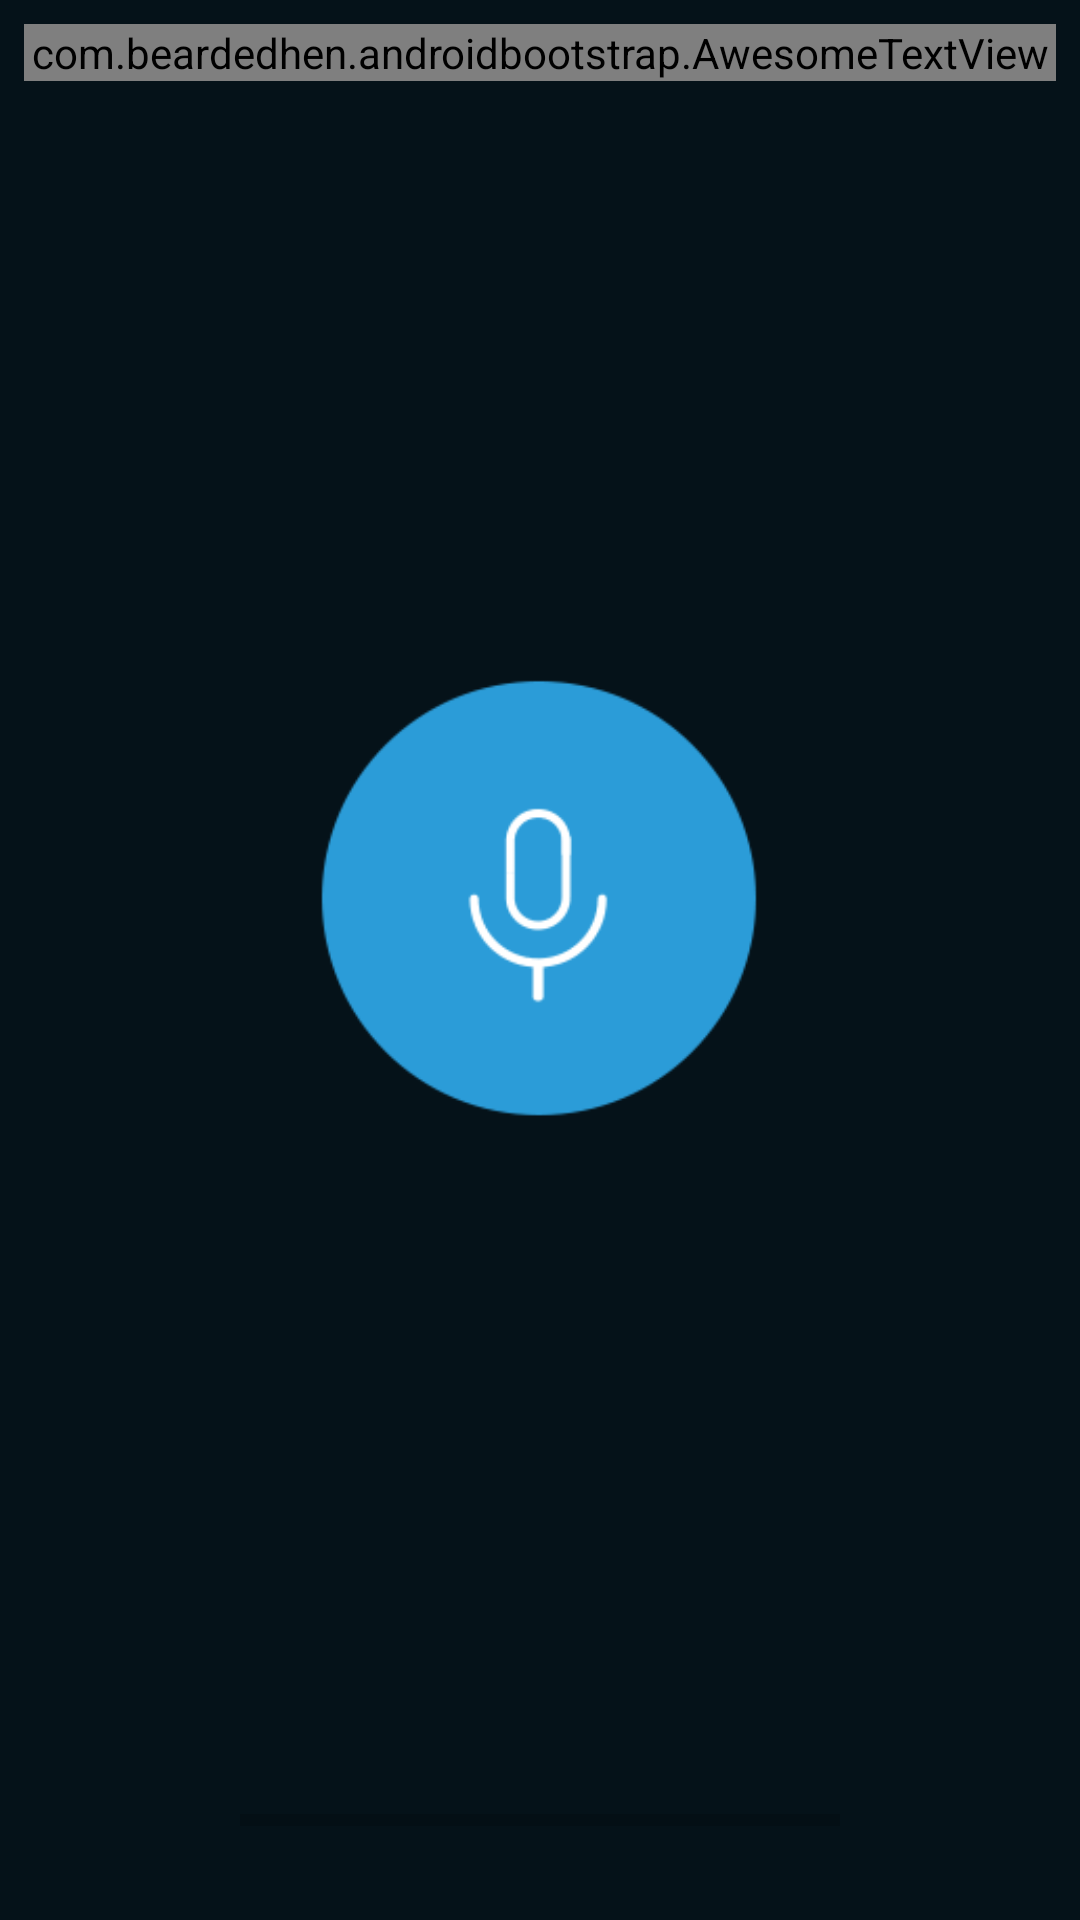

Android layout source for this screen:
<!-- AndroidManifest.xml: application theme AppTheme -->
<!-- res/layout/activity_main.xml -->
<?xml version="1.0" encoding="utf-8"?>
<android.widget.LinearLayout xmlns:android="http://schemas.android.com/apk/res/android"
    xmlns:app="http://schemas.android.com/apk/res-auto"
    xmlns:tools="http://schemas.android.com/tools"
    android:orientation="vertical"
    android:gravity="center"
    android:background="#051219"
    android:layout_gravity="center"
    android:layout_width="match_parent"
    android:layout_height="match_parent"
    tools:context=".MainActivity">

<LinearLayout
    android:orientation="vertical"
    android:layout_gravity="top"
    android:layout_weight="1"
    android:layout_width="match_parent"
    android:layout_height="wrap_content">
        <com.beardedhen.androidbootstrap.AwesomeTextView
            android:layout_width="match_parent"
            android:layout_height="wrap_content"
            android:layout_marginBottom="20dp"
            android:id="@+id/STT_text"
            android:text=" "
            style="@style/wrapping_fa_text"
            app:bootstrapBrand="info"
            />
</LinearLayout>
    <LinearLayout
        android:orientation="vertical"
        android:layout_weight="2"
        android:layout_width="match_parent"
        android:layout_height="wrap_content">
        <ImageView
            android:padding="20dip"
            android:id="@+id/recordImageView"
            android:layout_width="match_parent"
            android:layout_height="match_parent"
            app:srcCompat="@drawable/record_main" />

    </LinearLayout>
    <LinearLayout
        android:orientation="vertical"
        android:layout_weight="1"
        android:layout_gravity="bottom"
        android:gravity="center"
        android:layout_width="match_parent"
        android:layout_height="wrap_content">
        <ProgressBar
            android:id="@+id/progressBarMain"
            style="?android:attr/progressBarStyleHorizontal"
            android:layout_width="200dip"
            android:layout_height="50dip"
            />
    </LinearLayout>
</android.widget.LinearLayout>
<!-- resources referenced by this layout -->
<resources>
  <!-- drawable record_main: png bitmap (drawable, 10581 bytes) -->
  <style name="wrapping_fa_text">
          <item name="android:layout_width">wrap_content</item>
          <item name="android:layout_height">wrap_content</item>
          <item name="android:layout_margin">8dp</item>
          <item name="android:textSize" tools:ignore="SpUsage">50dp</item>
      </style>
  <style name="AppTheme" parent="Theme.AppCompat.Light.DarkActionBar">
          
          <item name="colorPrimary">@color/colorPrimary</item>
          <item name="colorPrimaryDark">@color/colorPrimaryDark</item>
          <item name="colorAccent">@color/colorAccent</item>
          
          <item name="windowActionBar">false</item>
          <item name="windowNoTitle">true</item>
  
      </style>
  <color name="colorPrimary">#0275d8</color>
  <color name="colorPrimaryDark">#0275d8</color>
  <color name="colorAccent">#FF4081</color>
</resources>
